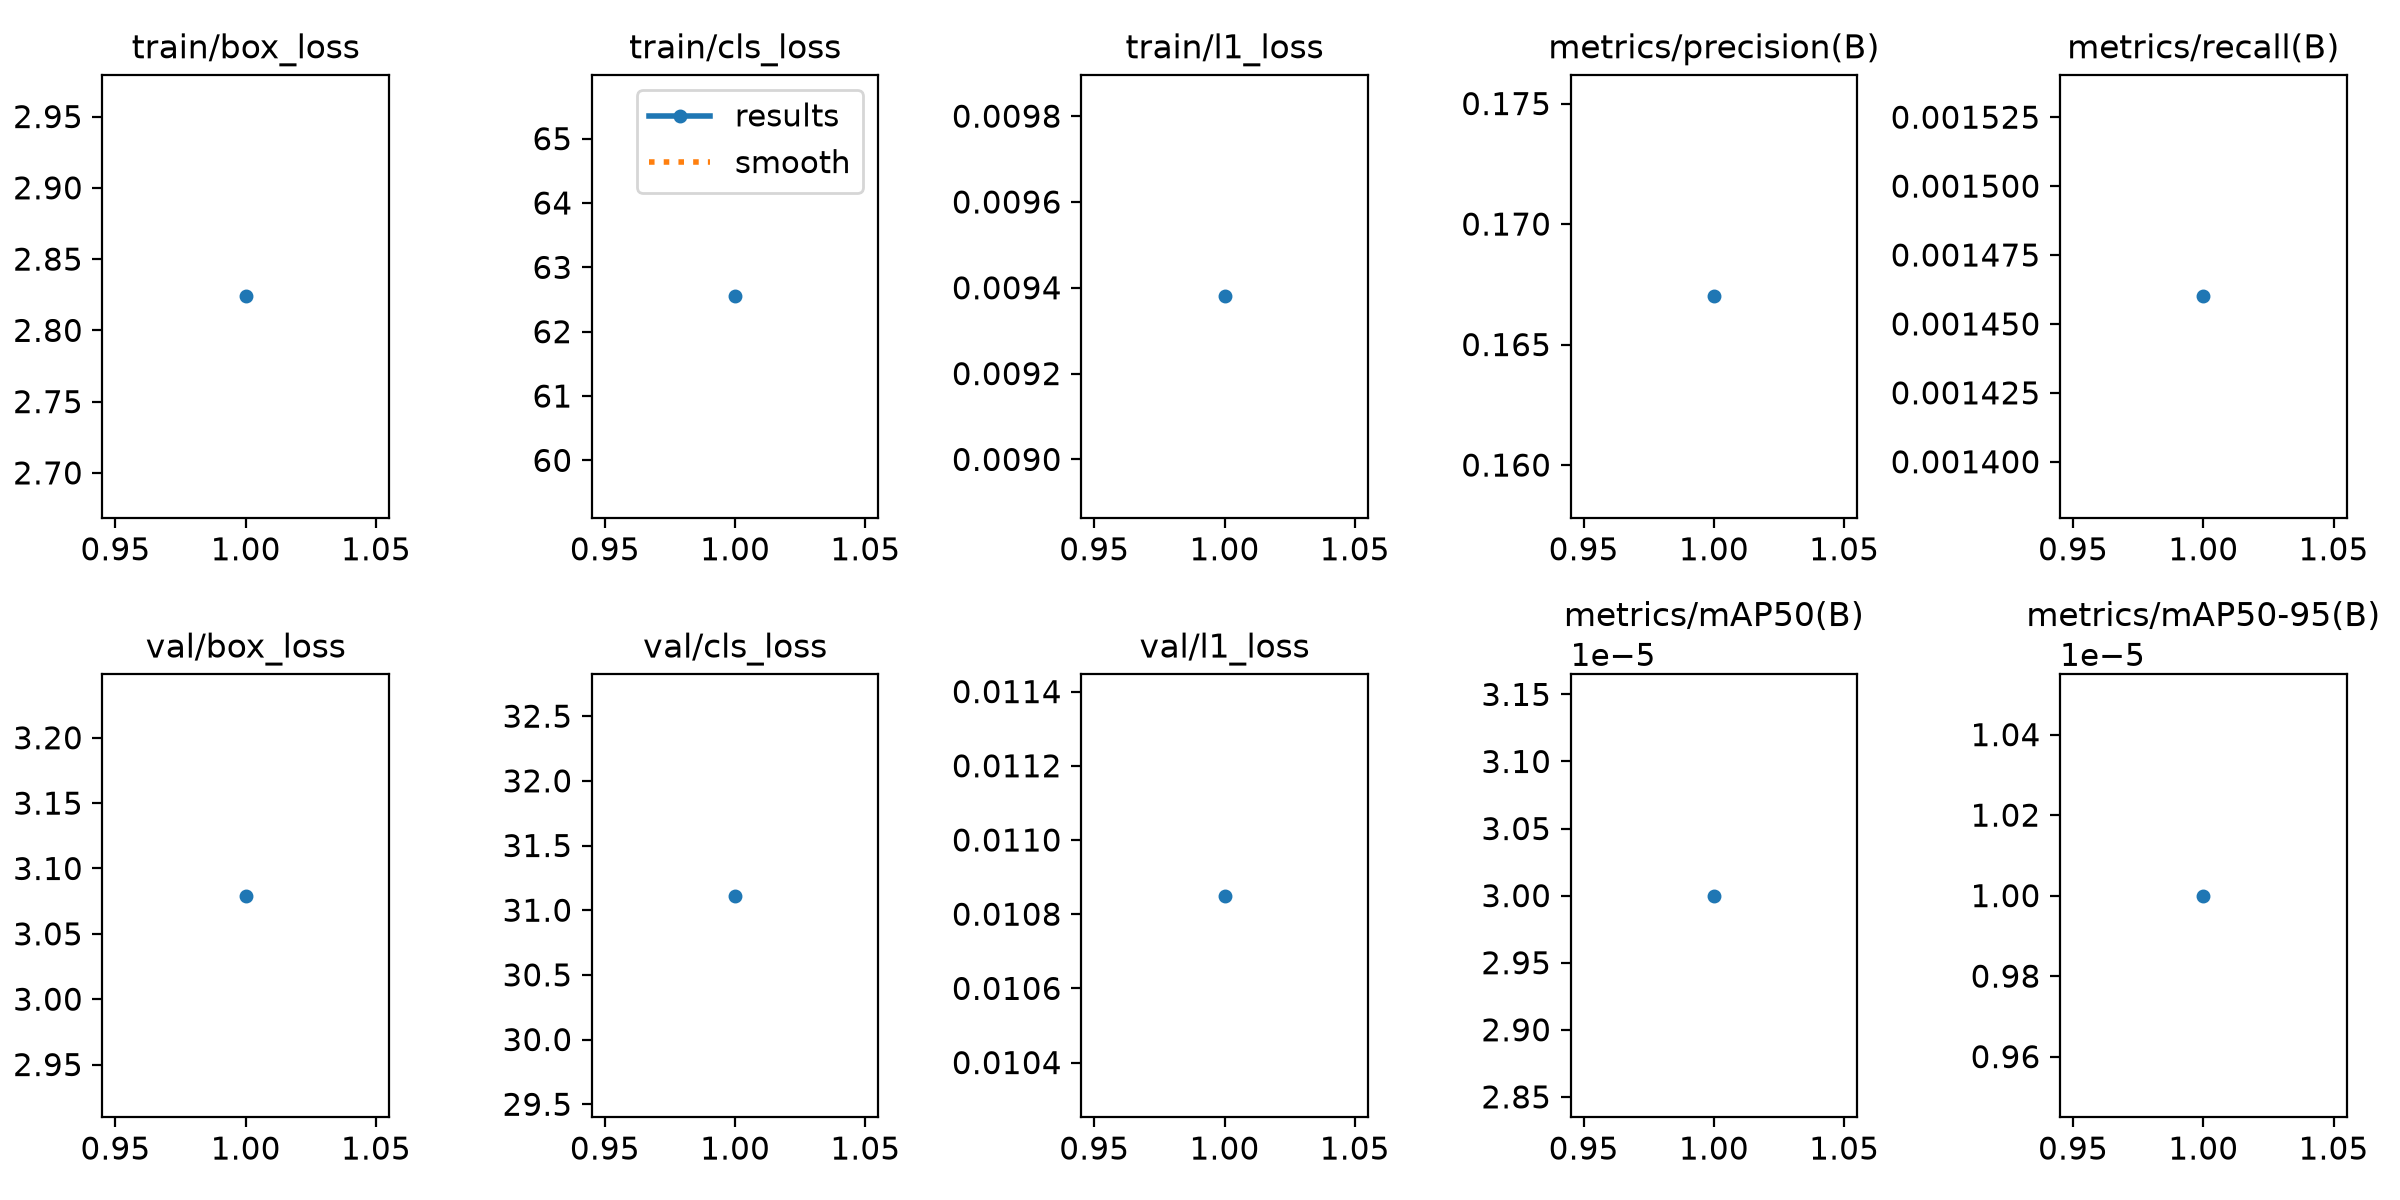

The data file committed next to this chart (first rows):
epoch, time, train/box_loss, train/cls_loss, train/l1_loss, metrics/precision(B), metrics/recall(B), metrics/mAP50(B), metrics/mAP50-95(B), val/box_loss, val/cls_loss, val/l1_loss, lr/pg0, lr/pg1, lr/pg2
1, 55.22, 2.824, 62.55, 0.00938, 0.167, 0.00146, 3e-05, 1e-05, 3.079, 31.11, 0.01085, 0.001, 0.001, 0.001
